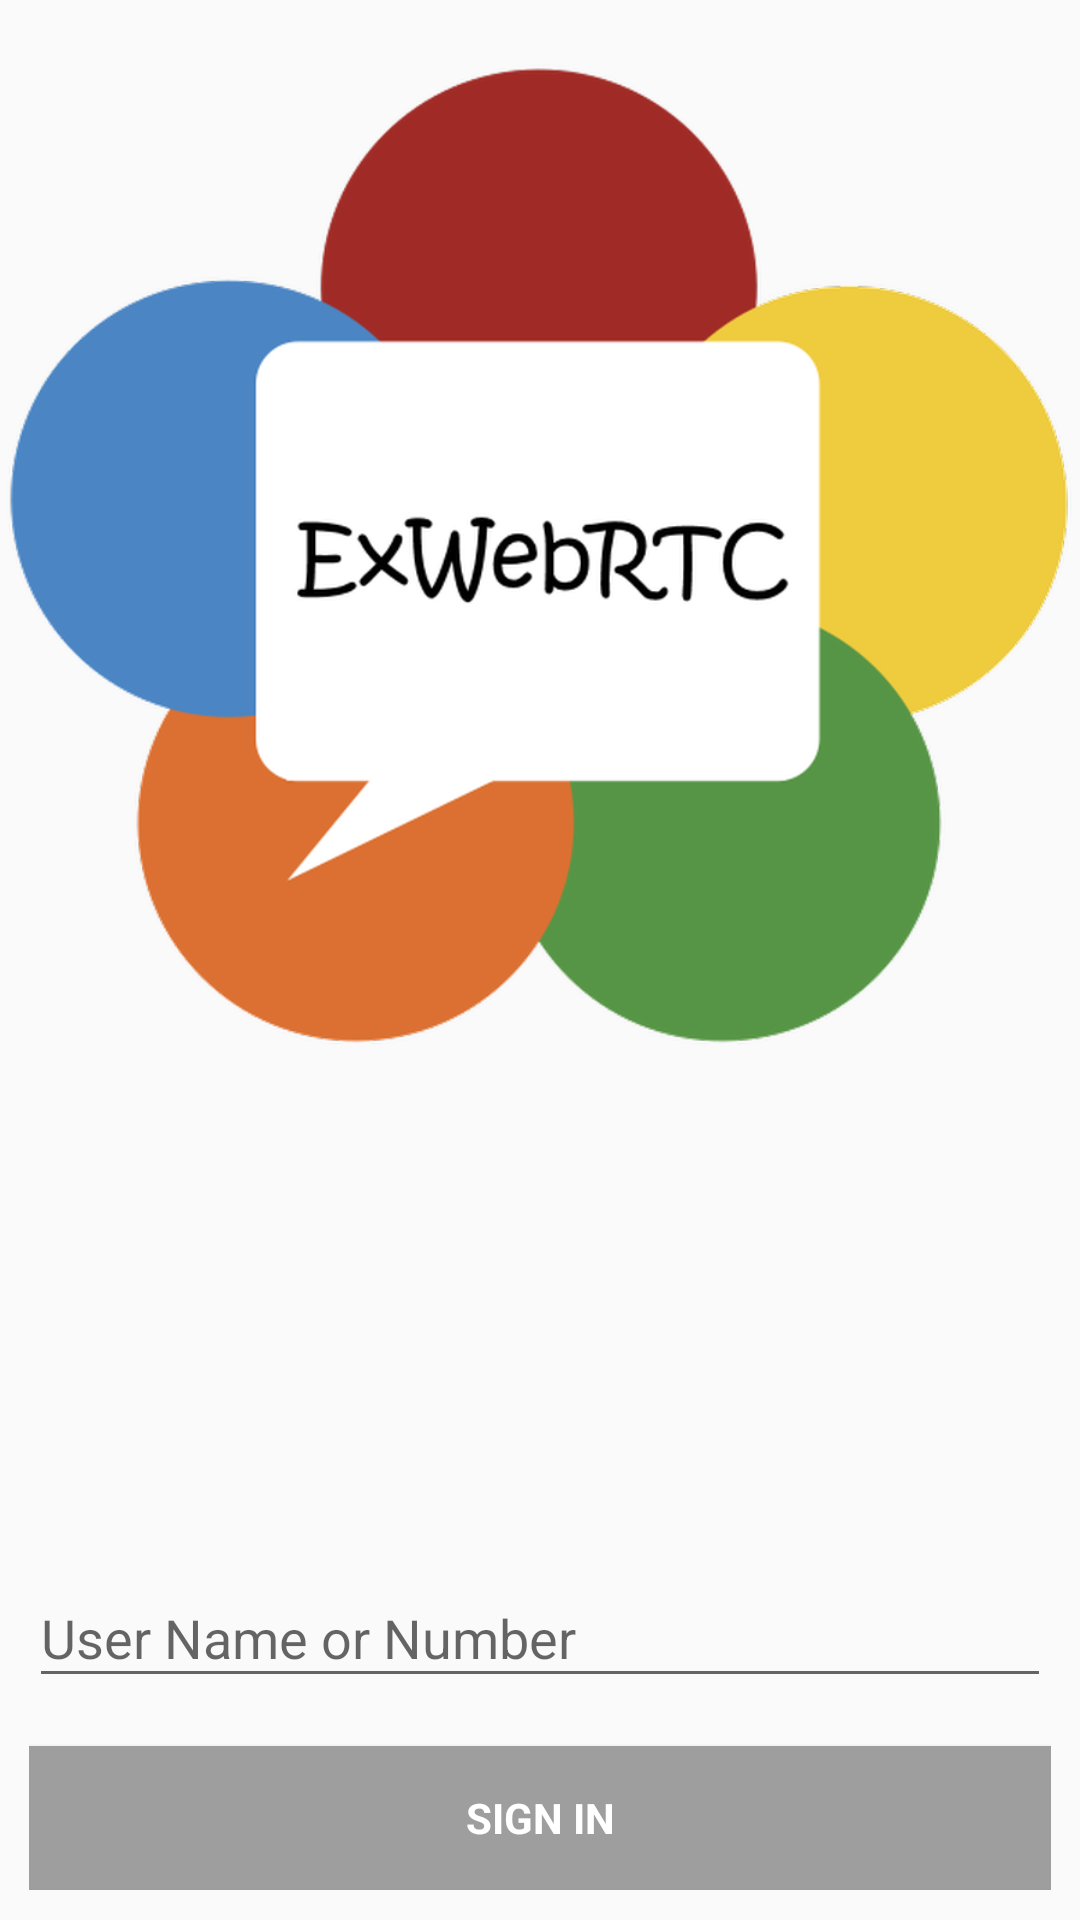

This screen was rendered from an Android layout file. Write that file and the resources it references.
<!-- AndroidManifest.xml: application theme NoActionBar -->
<!-- res/layout/activity_login.xml -->
<LinearLayout xmlns:android="http://schemas.android.com/apk/res/android"
              xmlns:tools="http://schemas.android.com/tools"
              android:layout_width="match_parent"
              android:layout_height="match_parent"
              android:gravity="center_horizontal"
              android:orientation="vertical"
              android:paddingBottom="@dimen/activity_vertical_margin"
              android:paddingLeft="@dimen/activity_horizontal_margin"
              android:paddingRight="@dimen/activity_horizontal_margin"
              android:paddingTop="@dimen/activity_vertical_margin"
              android:weightSum="1"
              tools:context=".ui.LoginActivity">

    <ImageView
        android:layout_width="match_parent"
        android:layout_height="0dp"
        android:src="@drawable/webrtc"
        android:layout_weight="0.6"/>

    
    <ProgressBar
        android:id="@+id/login_progress"
        style="?android:attr/progressBarStyleLarge"
        android:layout_width="wrap_content"
        android:layout_height="0dp"
        android:layout_weight="0.4"
        android:layout_marginBottom="8dp"
        android:visibility="gone"/>

    
    <LinearLayout
        android:id="@+id/login_form"
        android:layout_width="match_parent"
        android:layout_height="0dp"
        android:layout_weight="0.4"
        android:layout_margin="10dp"
        android:gravity="bottom"
        android:orientation="vertical">

        <android.support.design.widget.TextInputLayout
            android:layout_width="match_parent"
            android:layout_height="wrap_content">

            <EditText
                android:id="@+id/username"
                android:layout_width="match_parent"
                android:layout_height="wrap_content"
                android:hint="@string/prompt_username"
                android:inputType="text"
                android:maxLines="1"
                android:singleLine="true"
                />

        </android.support.design.widget.TextInputLayout>


        <Button
            android:id="@+id/log_in_button"
            style="?android:textAppearanceSmall"
            android:layout_width="match_parent"
            android:layout_height="wrap_content"
            android:layout_marginTop="16dp"
            android:text="@string/log_in_txt"
            android:textColor="@android:color/white"
            android:background="@color/colorAccent"
            android:textStyle="bold"/>

    </LinearLayout>

</LinearLayout>
<!-- resources referenced by this layout -->
<resources>
  <color name="colorAccent">#9E9E9E</color>
  <!-- drawable webrtc: png bitmap (drawable-hdpi, 38372 bytes) -->
  <string name="log_in_txt">Sign in</string>
  <string name="prompt_username">User Name or Number</string>
  <style name="NoActionBar" parent="Theme.AppCompat.Light.NoActionBar">
          <item name="android:windowNoTitle">true</item>
          <item name="windowActionBar">false</item>
      </style>
</resources>
